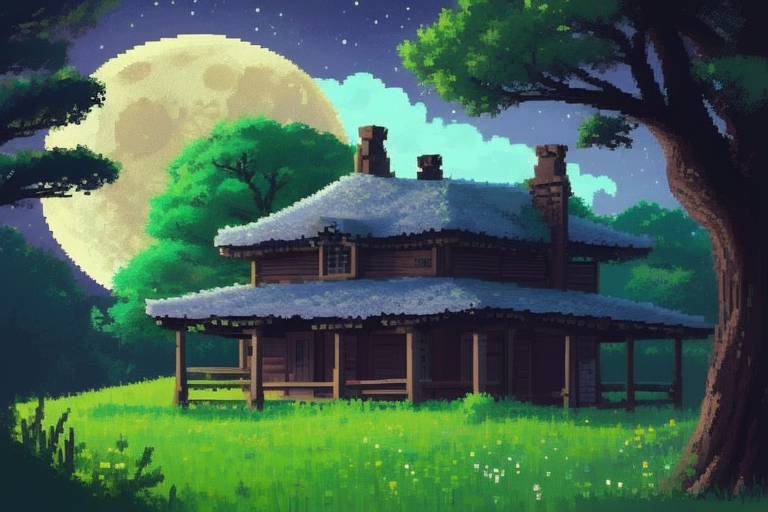
Generation parameters embedded in this image by ComfyUI (PNG 'prompt' text chunk: the API-format workflow graph, JSON):
{"3":{"inputs":{"seed":70523443390338,"steps":20,"cfg":8.0,"sampler_name":"euler","scheduler":"normal","denoise":1.0,"model":["4",0],"positive":["6",0],"negative":["7",0],"latent_image":["5",0]},"class_type":"KSampler","_meta":{"title":"KSampler"}},"4":{"inputs":{"ckpt_name":"Dreamshaper_PixelArt.safetensors"},"class_type":"CheckpointLoaderSimple","_meta":{"title":"Load Checkpoint"}},"5":{"inputs":{"width":768,"height":512,"batch_size":1},"class_type":"EmptyLatentImage","_meta":{"title":"Empty Latent Image"}},"6":{"inputs":{"text":"game, 16 bits style, moon, cartoon game, grasslands, trees, night, shadows, darkness, best quality, (master piece), highly detail, a wooden house","clip":["4",1]},"class_type":"CLIPTextEncode","_meta":{"title":"CLIP Text Encode (Prompt)"}},"7":{"inputs":{"text":"nsfw, revealing, sexualized, gore, distorted, text, logos","clip":["4",1]},"class_type":"CLIPTextEncode","_meta":{"title":"CLIP Text Encode (Prompt)"}},"8":{"inputs":{"samples":["3",0],"vae":["4",2]},"class_type":"VAEDecode","_meta":{"title":"VAE Decode"}},"11":{"inputs":{"images":["17",0]},"class_type":"PreviewImage","_meta":{"title":"Preview Image"}},"17":{"inputs":{"transparency":true,"model":"u2net","post_processing":false,"only_mask":false,"alpha_matting":false,"alpha_matting_foreground_threshold":240,"alpha_matting_background_threshold":10,"alpha_matting_erode_size":10,"background_color":"none"},"class_type":"Image Rembg (Remove Background)","_meta":{"title":"Image Rembg (Remove Background)"}},"21":{"inputs":{"images":["8",0]},"class_type":"PreviewImage","_meta":{"title":"Preview Image"}}}